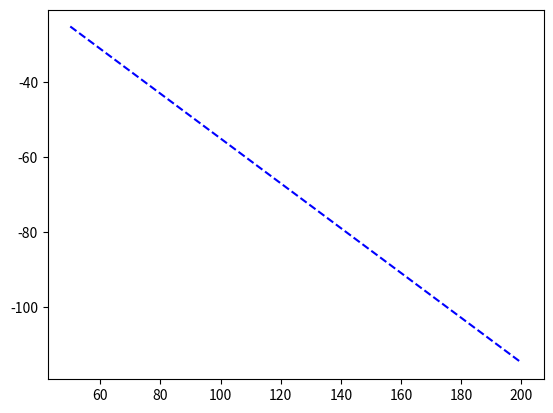

Here is the Python script that generated this plot: (Note: this script raises an exception after producing the figure.)
import numpy as np  # import numpy # ndarray會用到
import matplotlib.pyplot as plt #畫圖會用到
import random
import math


#training example 
Case4_Training = np.array([[(1, 170, 80), 1] 
							,[(1, 90, 15), 0]
							,[(1, 130, 30), 0]
							,[(1, 165, 55), 1]
							,[(1, 150, 45), 1]
							,[(1, 120, 40), 0]
							,[(1, 110, 35), 0]
							,[(1, 180, 70), 1]
							,[(1, 175, 65), 1]
							,[(1, 160, 60), 1]],dtype=object)
#testing example 
Case4_Testing = np.array([[1, 170, 60]
						,[1, 85, 15]
						,[1, 145, 45]])


#隨機產生W
W = np.random.randn(3)

#### Logistic Regression
# Stochastic version
def cross_entropy_error(j):#傳入x0 x1 x2 y
	a = sigmoid(j[0])
	temp = -(j[1] * np.log(a) + (1 - j[1]) * np.log(1-a))
	if temp >= 0.5:
		return 0 #錯誤率太高 要重做
	else:
		return 1

def sigmoid(z): #傳入x0 x1 x2
	global W
	temp2 = np.dot(W, z)
	return 1 / (1+np.exp(-temp2))

def original_error_function(j):#傳入x0 x1 x2 y
	#return np.power(sigmoid(j[0]), j[1]) + np.power((1-sigmoid(j[0])), j[1])
	#a = sigmoid(j[0])
	#temp = -(j[1] * np.log(a+1e-15) + (1 - j[1]) * np.log(1-a+1e-15))
	#return temp
	return -(np.power(sigmoid(j[0]), j[1]) * np.power((1-sigmoid(j[0])), (1-j[1])))


#畫initial line
x = np.linspace(50, 200, 100) # x的範圍是50~200間 共100個點
y = (-W[0]-W[1]* x) / W[2] # 各個x對應的y的值
initial_line, = plt.plot(x,y, color='blue', linestyle='--')


eta = 0.1 #learning rate
epoch = 0; #世代數
tau = -0.9
sum_sqerror = 0
#check = False # 用來看有沒有找到正確的W了
print(len(Case4_Training))
while epoch < 100000:
	#check = True
	sum_sqerror = 0

	for i in Case4_Training: # Case4_Training每個都做一遍
		sum_sqerror += original_error_function(i)
		#print("oooooooooooooooooooooooo")
		#print(original_error_function(i))
		#if not cross_entropy_error(i): # Case1_Data每個都做一遍
		W = W + eta * np.dot((i[1]-sigmoid(i[0])), i[0]) # 調整W
			#check = False # W還需要調整
	epoch += 1
	print("W: \n", W)
	print("epoch: ", epoch)
	print("xxxxxxxxxxxxxxxxxxxxxx") # 'x'*10
	print(sum_sqerror / len(Case4_Training))
	if (sum_sqerror / len(Case4_Training)) < tau:
		break
print("The adjusted value of w0, w1, w2 is: \n", W)
print("The epoch is: ", epoch)

####判斷testing data的 y
arr2 = []
for k in Case4_Testing: 
	if sigmoid(k) >= 0.5: #sigmoid值大於等於0.5 y值就是1
		arr2.append([(k), 1])
	else: #sigmoid值小於0.5 y值就是0
		arr2.append([(k), 0])
	
Case4_Testing = np.array(arr2)

####畫圖
# x,y軸範圍
plt.xlim([80, 185])
plt.ylim([300, -300])
plt.title("Logistic Regression\nCase4- Training and Testing Data", fontsize=18)
plt.xlabel("x1", fontsize=14)
plt.ylabel("x2", fontsize=14)
# 印出所有的點
for i in Case4_Training:
	if i[1] == 1:
		red_dot, = plt.plot(i[0][1], i[0][2],  'r.') # 紅色的點點
	else:
		black_dot, = plt.plot(i[0][1], i[0][2], 'k.') # 黑色的點點

for i in Case4_Testing:
	if i[1] == 1:
		red_triangle, = plt.plot(i[0][1], i[0][2],  'r^') # 紅色的三角形
	else:
		black_triangle, = plt.plot(i[0][1], i[0][2], 'k^') # 黑色的三角形

# 畫線
x = np.linspace(50, 200, 100) # x的範圍是-20~20間 共100個點
y = (-W[0]-W[1]* x) / W[2] # 各個x對應的y的值
finished_line, = plt.plot(x,y, color='darksalmon')
#印圖例
#plt.legend(handles=[initial_line, finished_line, red_dot, black_dot, red_triangle, black_triangle], labels = ['init line', 'train line', '1(training)', '-1(training)'], loc='best')

plt.show() # 顯示圖表

